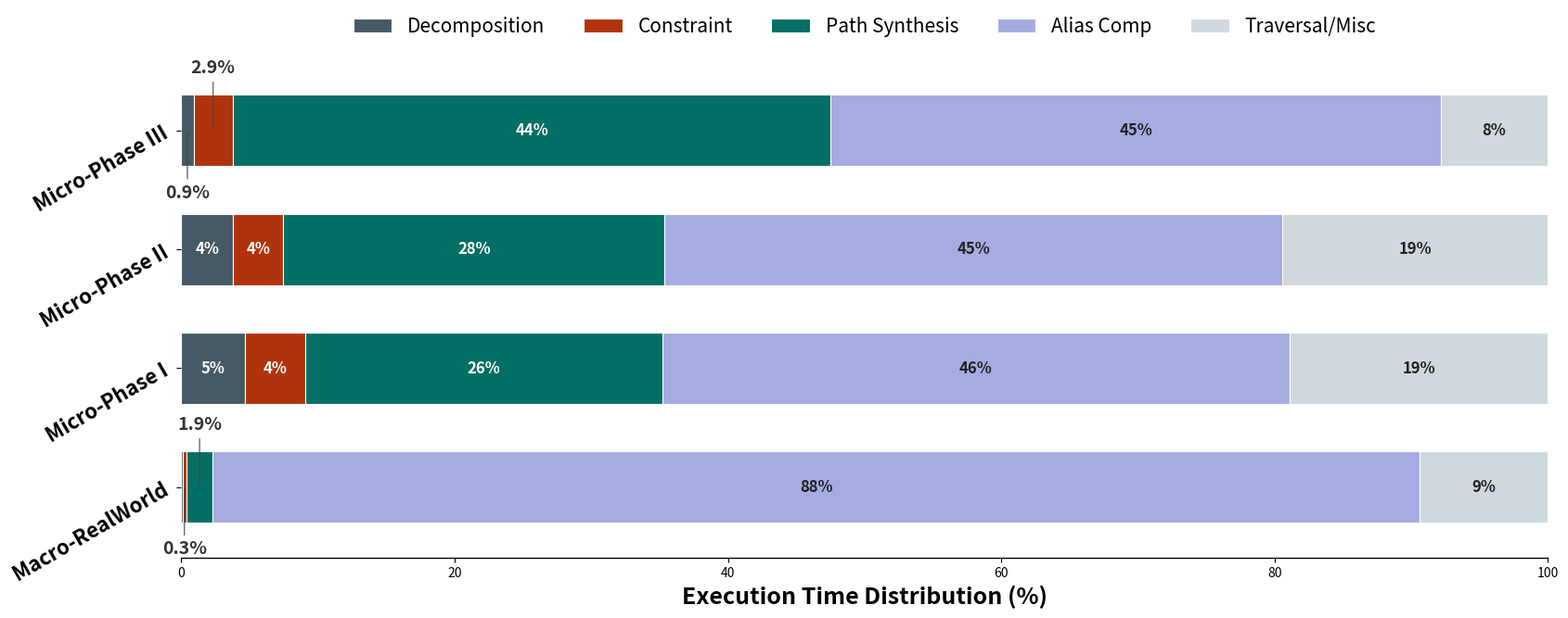

Recreate this plot in Python.
import matplotlib.pyplot as plt
import numpy as np
import pandas as pd

# data from previous profiling runs
data = {
    'Benchmark': ['Macro-RealWorld', 'Micro-Phase I', 'Micro-Phase II', 'Micro-Phase III'],
    'Decomposition': [9.48, 10.05, 9.30, 10.99],
    'Constraint':    [27.47, 9.51, 9.01, 34.92],
    'Path Synthesis':[193.38, 56.57, 68.37, 532.67],
    'Alias Comp':    [8791.36, 99.26, 110.78, 543.27],
    'Traversal/Misc':[936.681, 40.92, 47.64, 95.59]
}

df = pd.DataFrame(data)

components = ['Decomposition', 'Constraint', 'Path Synthesis', 'Alias Comp', 'Traversal/Misc']
df['Total'] = df[components].sum(axis=1)
for comp in components:
    df[f'{comp}_Pct'] = (df[comp] / df['Total']) * 100

colors = {
    'Decomposition':  '#455A64',  
    'Constraint':     "#B0330D",  
    'Path Synthesis': "#046F64", 
    'Alias Comp':     "#A6ACE1",  
    'Traversal/Misc': '#CFD8DC',  
}

fig, ax = plt.subplots(figsize=(17, 6.75))

bar_width = 0.6
indices = np.arange(len(df))
left_bottom = np.zeros(len(df))

plot_order = ['Decomposition', 'Constraint', 'Path Synthesis', 'Alias Comp', 'Traversal/Misc']

for i, comp in enumerate(plot_order):
    values = df[f'{comp}_Pct'].values
    bars = ax.barh(indices, values, left=left_bottom, height=bar_width, 
                   color=colors[comp], edgecolor='white', linewidth=0.8, label=comp)
    
    for j, (bar, val) in enumerate(zip(bars, values)):
        if val < 0.1: continue

        width = bar.get_width()
        x_center = bar.get_x() + width/2
        y_center = bar.get_y() + bar.get_height()/2
        
        text_color = 'white' if i <= 2 else '#222222'

        if val >= 3:
            ax.text(x_center, y_center, f"{int(round(val))}%", 
                    ha='center', va='center', color=text_color, 
                    fontsize=12, fontweight='bold')
        
        else:
            offset_dir = 1 if (i + j) % 2 == 0 else -1
            
            xytext_y = bar.get_y() + bar.get_height() + 0.15 if offset_dir == 1 else bar.get_y() - 0.15
            va_align = 'bottom' if offset_dir == 1 else 'top'
            
            ax.annotate(
                f"{val:.1f}%",
                xy=(x_center, y_center),
                xytext=(x_center, xytext_y),
                arrowprops=dict(arrowstyle='-', color='#444444', linewidth=0.8),
                ha='center', va=va_align,
                fontsize=14, color='#333333', fontweight='bold'
            )

    left_bottom += values

ax.xaxis.grid(False) 
ax.yaxis.grid(False)
ax.set_yticks(indices)
ax.set_yticklabels(df['Benchmark'], fontsize=16, fontweight='bold', rotation=30, ha='right')
ax.set_xlabel('Execution Time Distribution (%)', fontsize=18, fontweight='bold')
ax.set_xlim(0, 100)
ax.set_ylim(-0.6, len(df) - 0.4)

ax.spines['top'].set_visible(False)
ax.spines['right'].set_visible(False)
ax.spines['left'].set_visible(False)
ax.spines['bottom'].set_linewidth(1)

ax.legend(loc='upper center', bbox_to_anchor=(0.5, 1.12), ncol=5, frameon=False, fontsize=15)

plt.tight_layout()
# plt.show()
plt.savefig('distribution_chart.pdf', dpi=300)
